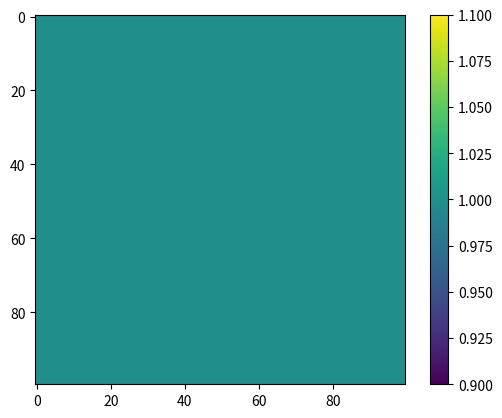

Write Python code to recreate this figure.
import numpy as np

def create_grid_tensor_field(shape, direction=(1, 0)):
    tensor_field = np.zeros((shape[0], shape[1], 2, 2))
    for i in range(shape[0]):
        for j in range(shape[1]):
            theta = np.arctan2(direction[1], direction[0])
            tensor_field[i, j] = np.array([[np.cos(2*theta), np.sin(2*theta)],
                                           [np.sin(2*theta), -np.cos(2*theta)]])
    return tensor_field

shape = (100, 100)
grid_tensor_field = create_grid_tensor_field(shape)

if __name__ == '__main__':
    import matplotlib.pyplot as plt
    plt.imshow(grid_tensor_field[:, :, 0, 0])
    plt.colorbar()
    plt.show()